The GitHub repository selintoker/GeoGuesserAI contains a labelled image folder "dataset_visual_split" with 3 categories: Istanbul, nyc, Tokyo. Examples follow, each with its label.

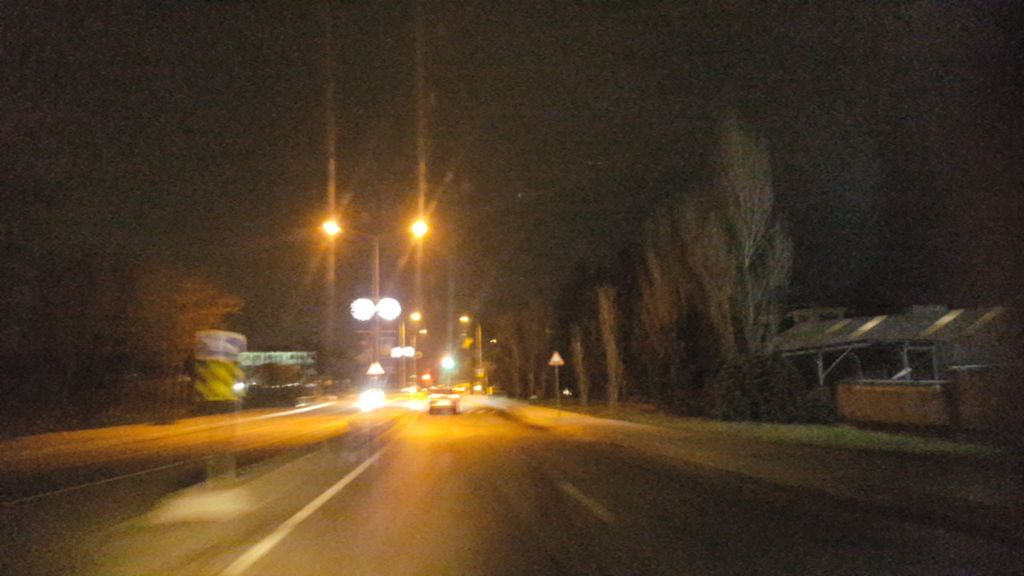
Label: Istanbul

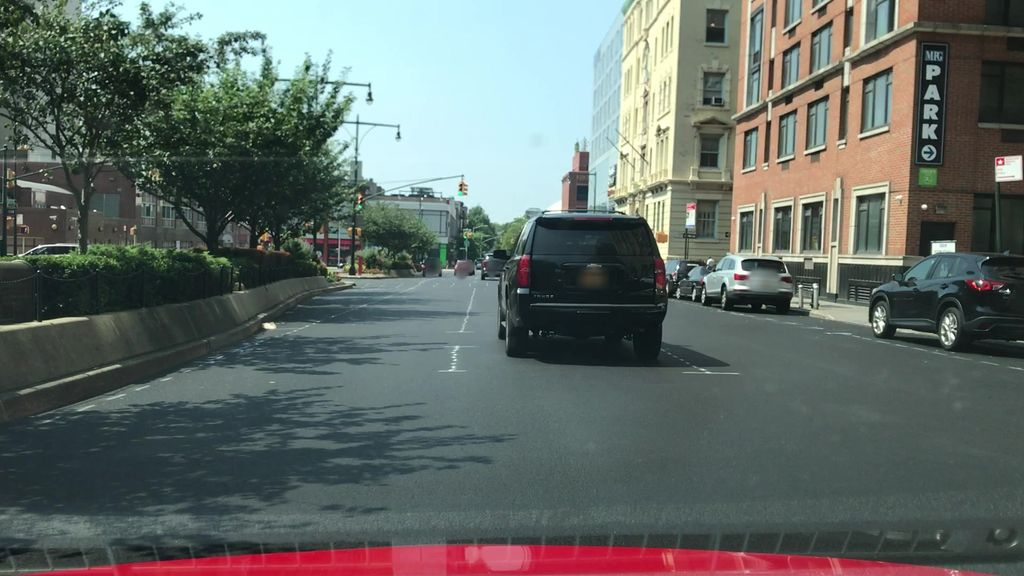
Label: nyc

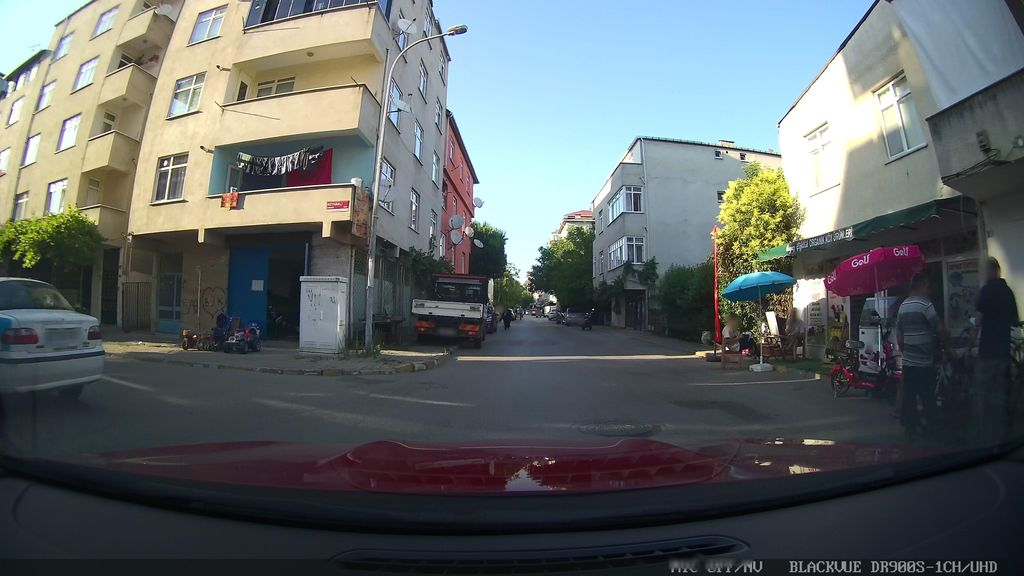
Label: Istanbul

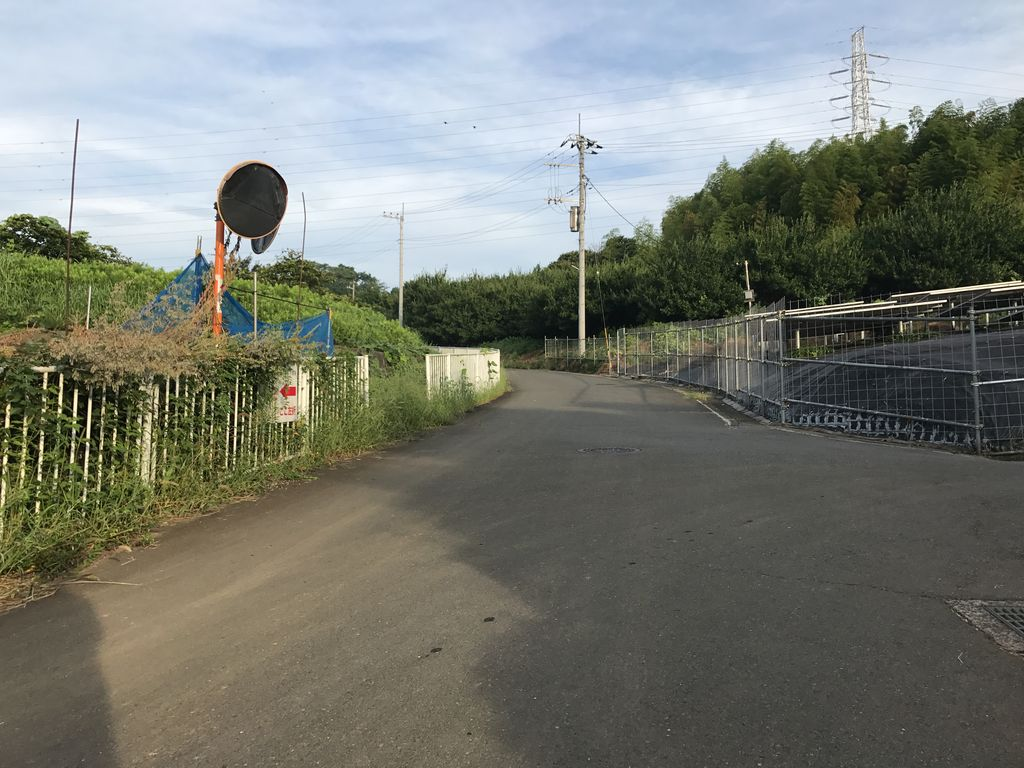
Label: Tokyo

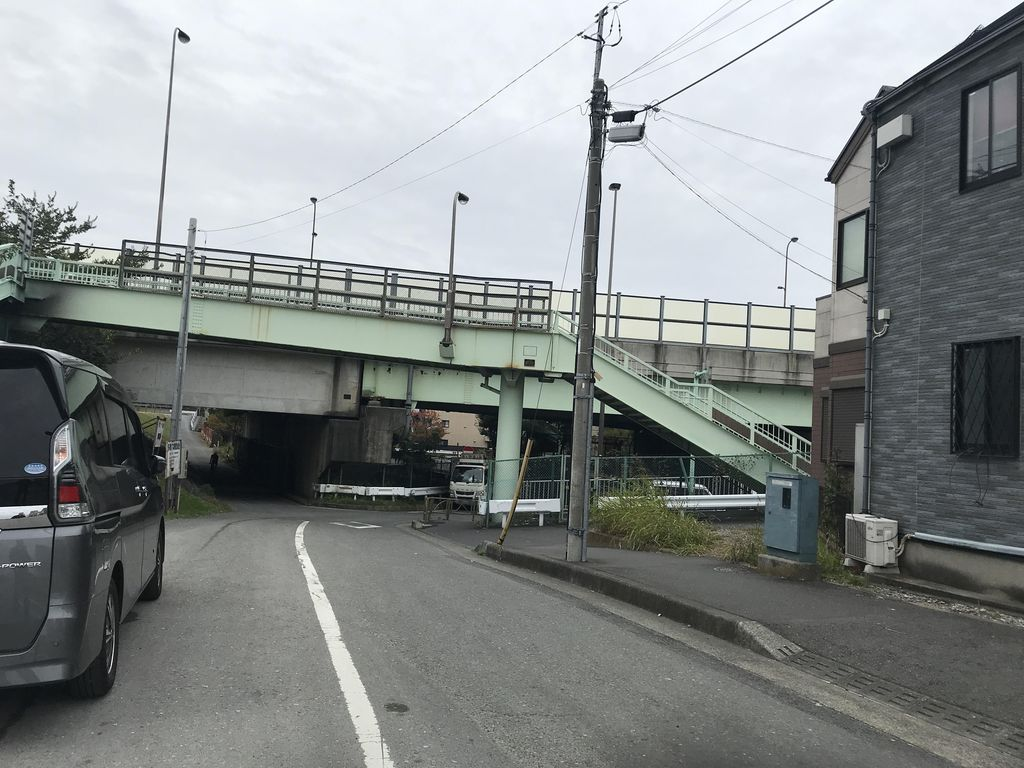
Label: Tokyo

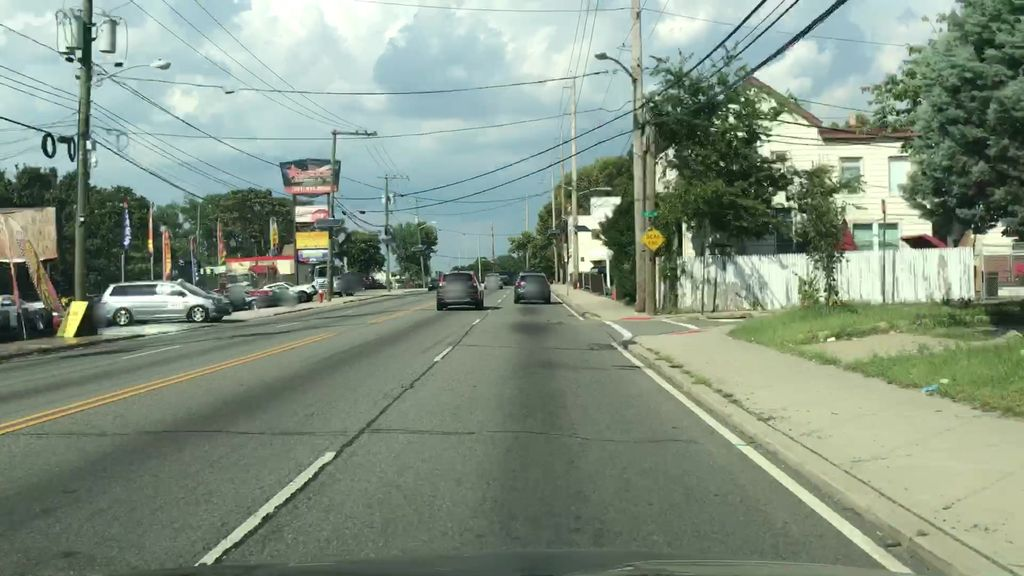
Label: nyc
